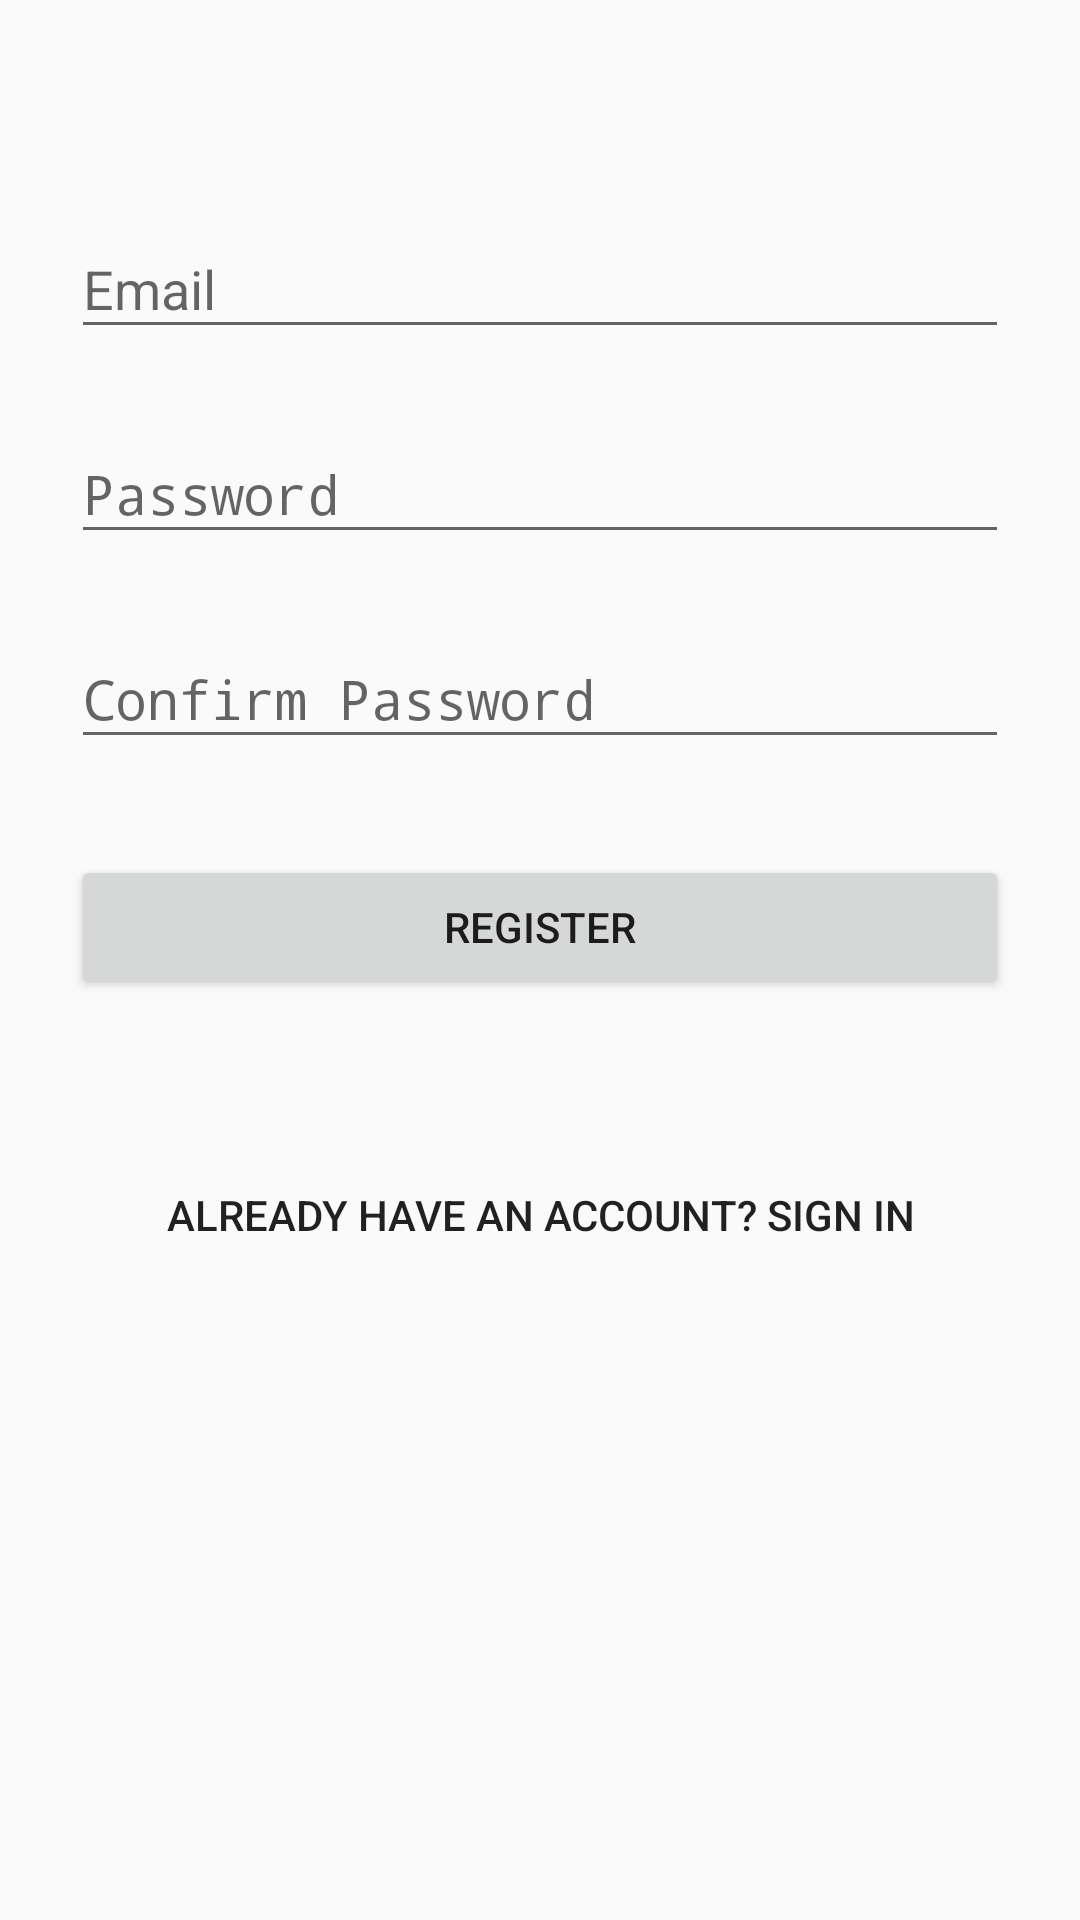

Layout XML and referenced resources for this Android screen:
<!-- AndroidManifest.xml: application theme AppTheme -->
<!-- res/layout/activity_register.xml -->
<?xml version="1.0" encoding="utf-8"?>
<RelativeLayout xmlns:android="http://schemas.android.com/apk/res/android"
    xmlns:tools="http://schemas.android.com/tools"
    android:id="@+id/activity_register"
    android:layout_width="match_parent"
    android:layout_height="match_parent"
    android:paddingBottom="@dimen/activity_vertical_margin"
    android:paddingLeft="@dimen/activity_horizontal_margin"
    android:paddingRight="@dimen/activity_horizontal_margin"
    android:paddingTop="@dimen/activity_vertical_margin"
    tools:context="com.example.aniket.derby.Register">

    <LinearLayout
        android:orientation="vertical"
        android:layout_width="match_parent"
        android:layout_height="wrap_content"
        android:paddingTop="56dp"
        android:paddingLeft="24dp"
        android:paddingRight="24dp">

        <android.support.design.widget.TextInputLayout
            android:layout_width="match_parent"
            android:layout_height="wrap_content"
            android:layout_marginTop="8dp"
            android:layout_marginBottom="8dp">
            <EditText
                android:id="@+id/r_email"
                android:layout_width="match_parent"
                android:layout_height="wrap_content"
                android:inputType="textEmailAddress"
                android:hint="Email" />
        </android.support.design.widget.TextInputLayout>
        <android.support.design.widget.TextInputLayout
            android:layout_width="match_parent"
            android:layout_height="wrap_content"
            android:layout_marginTop="8dp"
            android:layout_marginBottom="8dp">
            <EditText
                android:id="@+id/r_password"
                android:layout_width="match_parent"
                android:layout_height="wrap_content"
                android:inputType="textPassword"
                android:hint="Password"/>
        </android.support.design.widget.TextInputLayout>
        <android.support.design.widget.TextInputLayout
            android:layout_width="match_parent"
            android:layout_height="wrap_content"
            android:layout_marginTop="8dp"
            android:layout_marginBottom="8dp">
            <EditText
                android:id="@+id/r_password_confirm"
                android:layout_width="match_parent"
                android:layout_height="wrap_content"
                android:inputType="textPassword"
                android:hint="Confirm Password"/>
        </android.support.design.widget.TextInputLayout>
        <Button
            android:layout_width="match_parent"
            android:layout_height="wrap_content"
            android:text="Register"
            android:textAlignment="center"
            android:layout_marginBottom="24dp"
            android:layout_marginTop="24dp"
            android:id="@+id/button_register"
            />
        <Button
            android:layout_width="match_parent"
            android:layout_height="wrap_content"
            android:text="Already have an account? Sign In"
            android:textAlignment="center"
            android:layout_marginBottom="24dp"
            android:layout_marginTop="24dp"
            android:id="@+id/button_nav_login"
            style="?android:attr/borderlessButtonStyle"
            />

    </LinearLayout>
</RelativeLayout>
<!-- resources referenced by this layout -->
<resources>
  <style name="AppTheme" parent="Theme.AppCompat.Light.DarkActionBar">
          
          <item name="colorPrimary">@color/colorPrimary</item>
          <item name="colorPrimaryDark">@color/colorPrimaryDark</item>
          <item name="colorAccent">@color/colorAccent</item>
      </style>
  <color name="colorPrimary">#26ae90</color>
  <color name="colorPrimaryDark">#125445</color>
  <color name="colorAccent">#2ed1ae</color>
</resources>
